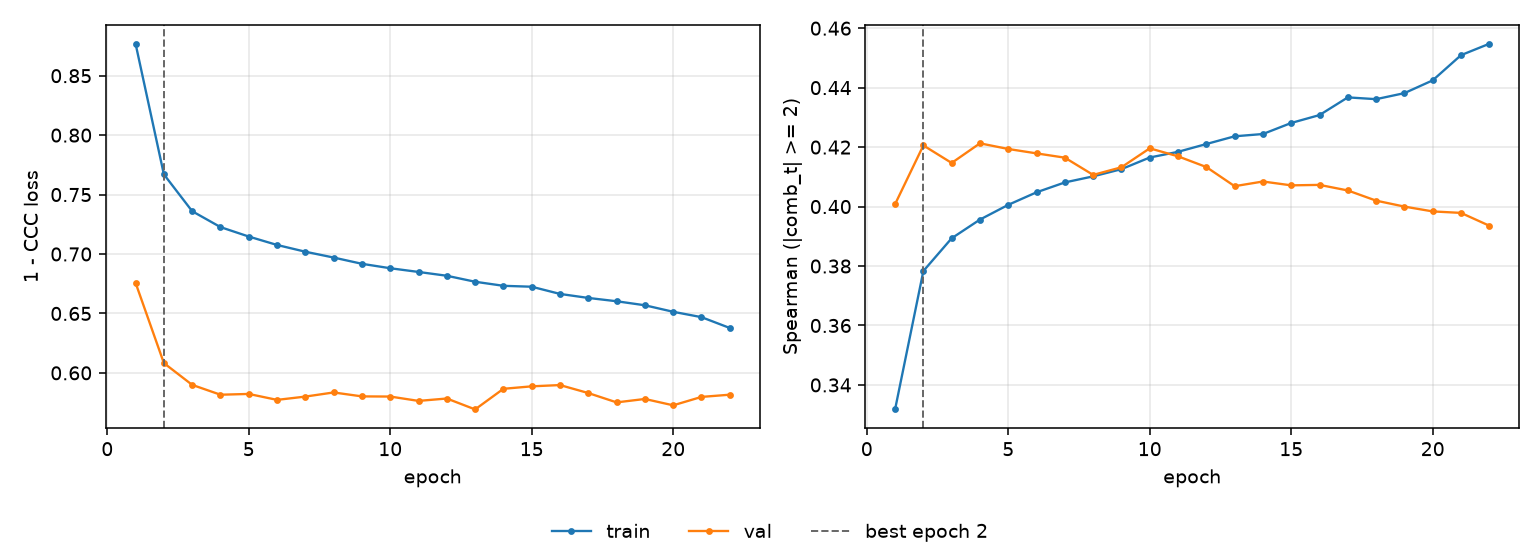

Values plotted in this chart, from the file beside it:
epoch, tr_loss, vl_loss, tr_sp, vl_sp, is_best
1, 0.8769, 0.6757, 0.3318, 0.4008, False
2, 0.767, 0.6083, 0.3783, 0.4206, True
3, 0.736, 0.5899, 0.3893, 0.4147, False
4, 0.7226, 0.5816, 0.3956, 0.4213, False
5, 0.7147, 0.5823, 0.4006, 0.4194, False
6, 0.7076, 0.5773, 0.4048, 0.4179, False
7, 0.7019, 0.5801, 0.4081, 0.4164, False
8, 0.697, 0.5835, 0.4102, 0.4107, False
9, 0.6918, 0.5802, 0.4126, 0.4132, False
10, 0.688, 0.5801, 0.4165, 0.4196, False
11, 0.6849, 0.5764, 0.4184, 0.4169, False
12, 0.6817, 0.5784, 0.421, 0.4133, False
13, 0.6767, 0.5693, 0.4236, 0.4069, False
14, 0.6732, 0.5866, 0.4244, 0.4084, False
15, 0.6725, 0.5887, 0.4281, 0.4071, False
16, 0.6664, 0.5898, 0.4308, 0.4073, False
17, 0.663, 0.583, 0.4367, 0.4054, False
18, 0.6603, 0.5752, 0.4361, 0.402, False
19, 0.6569, 0.5781, 0.4382, 0.4, False
20, 0.6514, 0.5727, 0.4425, 0.3984, False
21, 0.6469, 0.5798, 0.4509, 0.3979, False
22, 0.6378, 0.5817, 0.4548, 0.3936, False
